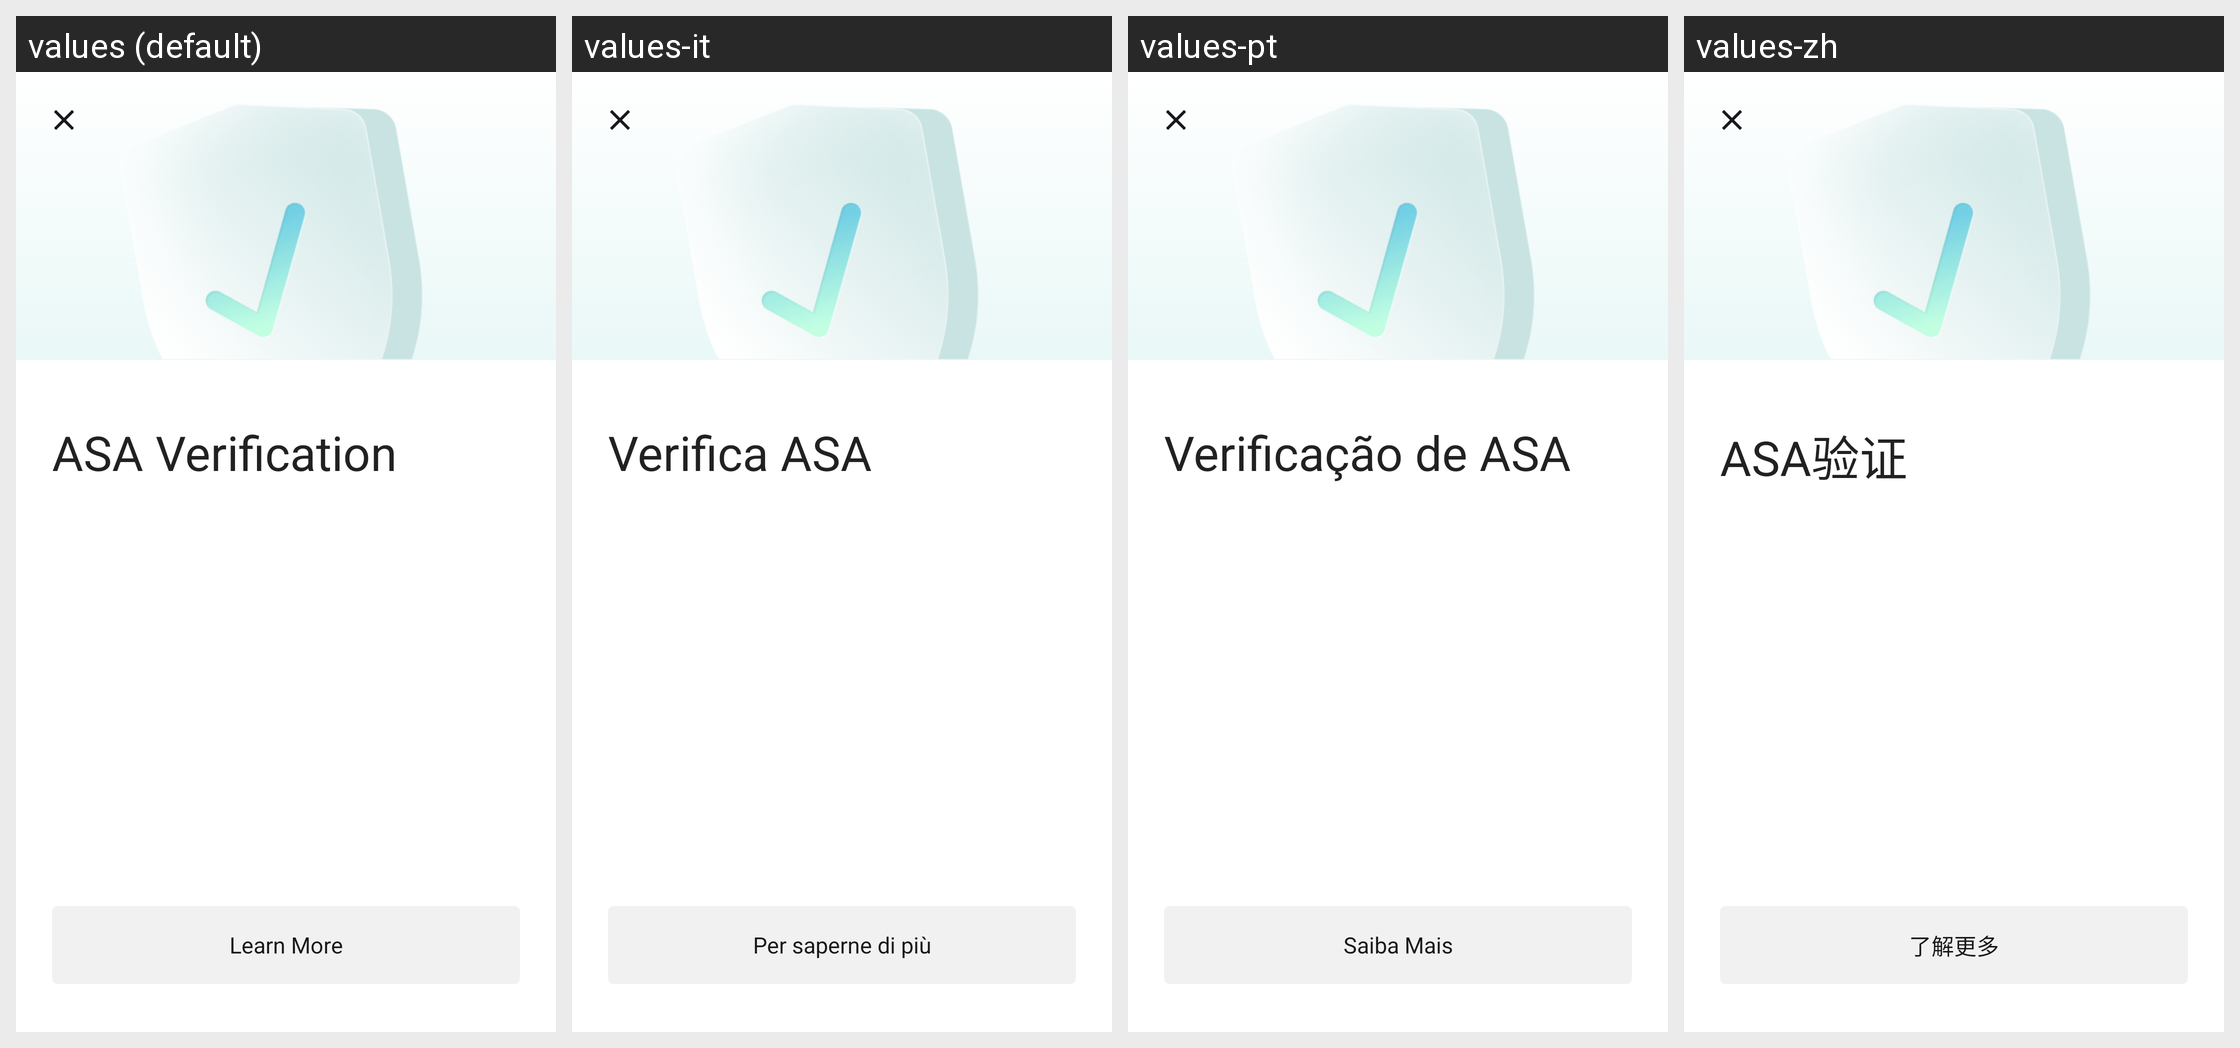

Translations of the strings shown on this Android screen, per locale in the grid:
Android screen res/layout/fragment_asset_verification_info.xml rendered under 4 locales, left to right: values (default), values-it, values-pt, values-zh. Device: Nexus 5 (rendered at 1080×1920; each locale shown at half size, 540×960, under a caption strip naming it); theme AppTheme.
Other locales in the repository, not shown: values-de, values-es, values-fr, values-ja, values-ko, values-tr.
Strings drawn on this screen, with the default value and each locale's value (text and hints the layout hard-codes, and strings that could not be matched under every locale, appear in the picture but are not listed):

asa_verification
  values: ASA Verification
  values-it: Verifica ASA
  values-pt: Verificação de ASA
  values-zh: ASA验证

learn_more
  values: Learn More
  values-it: Per saperne di più
  values-pt: Saiba Mais
  values-zh: 了解更多
